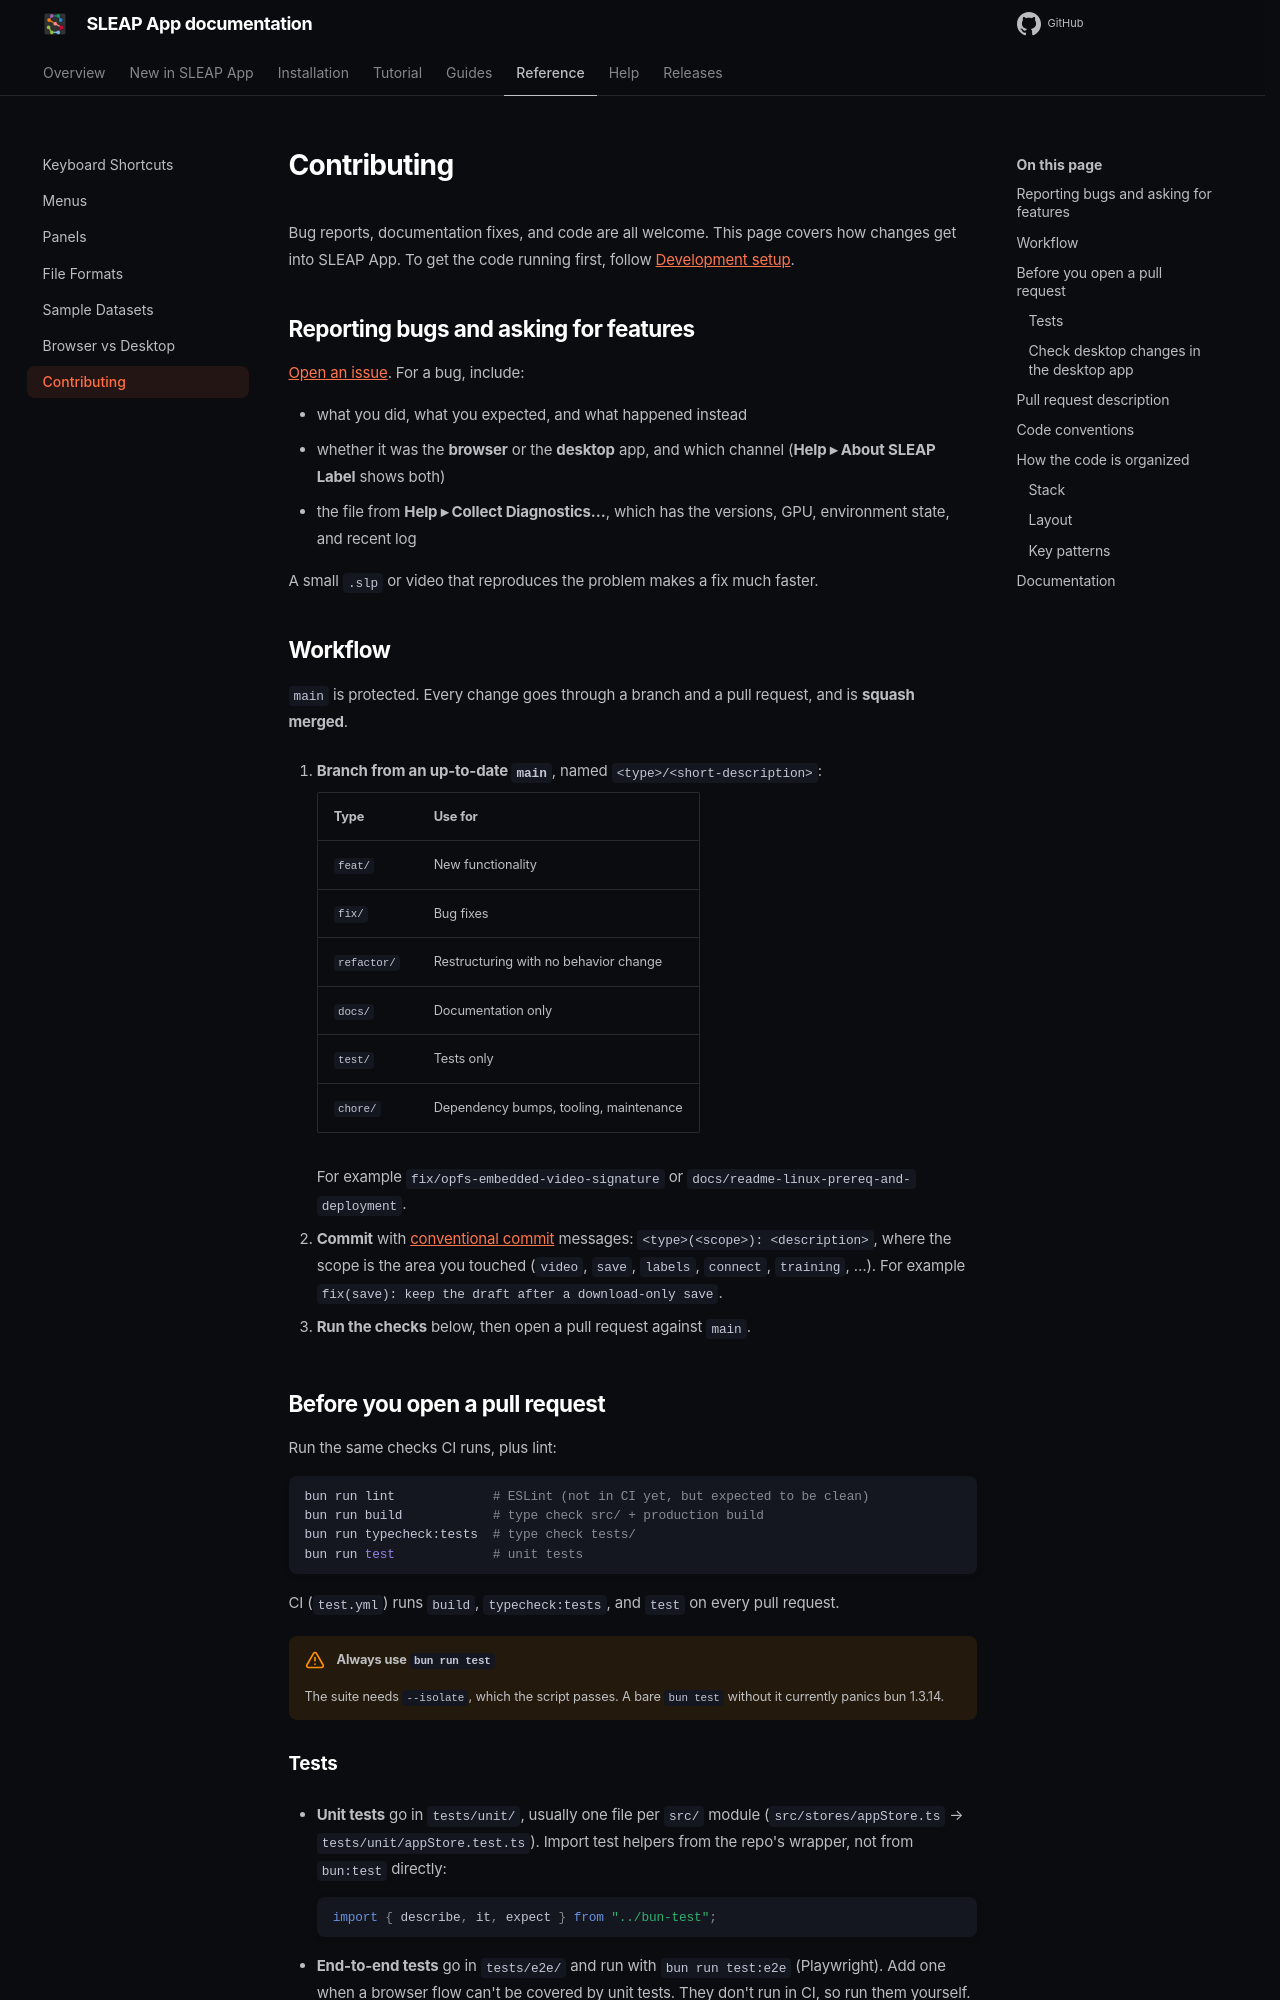

repository: talmolab/sleap-app · page: docs/dev/reference/contributing/index.html · generator: mkdocs

# Contributing

Bug reports, documentation fixes, and code are all welcome. This page covers how
changes get into SLEAP App. To get the code running first, follow
[Development setup](../installation.md#development-setup).

## Reporting bugs and asking for features

[Open an issue](https://github.com/talmolab/sleap-app/issues/new). For a bug,
include:

- what you did, what you expected, and what happened instead
- whether it was the **browser** or the **desktop** app, and which channel
  (**Help ▸ About SLEAP Label** shows both)
- the file from **Help ▸ Collect Diagnostics…**, which has the versions, GPU,
  environment state, and recent log

A small `.slp` or video that reproduces the problem makes a fix much faster.

## Workflow

`main` is protected. Every change goes through a branch and a pull request, and
is **squash merged**.

1. **Branch from an up-to-date `main`**, named `<type>/<short-description>`:

    | Type | Use for |
    |---|---|
    | `feat/` | New functionality |
    | `fix/` | Bug fixes |
    | `refactor/` | Restructuring with no behavior change |
    | `docs/` | Documentation only |
    | `test/` | Tests only |
    | `chore/` | Dependency bumps, tooling, maintenance |

    For example `fix/opfs-embedded-video-signature` or
    `docs/readme-linux-prereq-and-deployment`.

2. **Commit** with [conventional commit](https://www.conventionalcommits.org)
   messages: `<type>(<scope>): <description>`, where the scope is the area you
   touched (`video`, `save`, `labels`, `connect`, `training`, …). For example
   `fix(save): keep the draft after a download-only save`.

3. **Run the checks** below, then open a pull request against `main`.

## Before you open a pull request

Run the same checks CI runs, plus lint:

```bash
bun run lint             # ESLint (not in CI yet, but expected to be clean)
bun run build            # type check src/ + production build
bun run typecheck:tests  # type check tests/
bun run test             # unit tests
```

CI (`test.yml`) runs `build`, `typecheck:tests`, and `test` on every pull
request.

!!! warning "Always use `bun run test`"

    The suite needs `--isolate`, which the script passes. A bare `bun test`
    without it currently panics bun 1.3.14.

### Tests

- **Unit tests** go in `tests/unit/`, usually one file per `src/` module
  (`src/stores/appStore.ts` → `tests/unit/appStore.test.ts`). Import test
  helpers from the repo's wrapper, not from `bun:test` directly:

    ```ts
    import { describe, it, expect } from "../bun-test";
    ```

- **End-to-end tests** go in `tests/e2e/` and run with `bun run test:e2e`
  (Playwright). Add one when a browser flow can't be covered by unit tests. They
  don't run in CI, so run them yourself.
- **Fixtures** (`.slp` files) live in `tests/fixtures/`.
